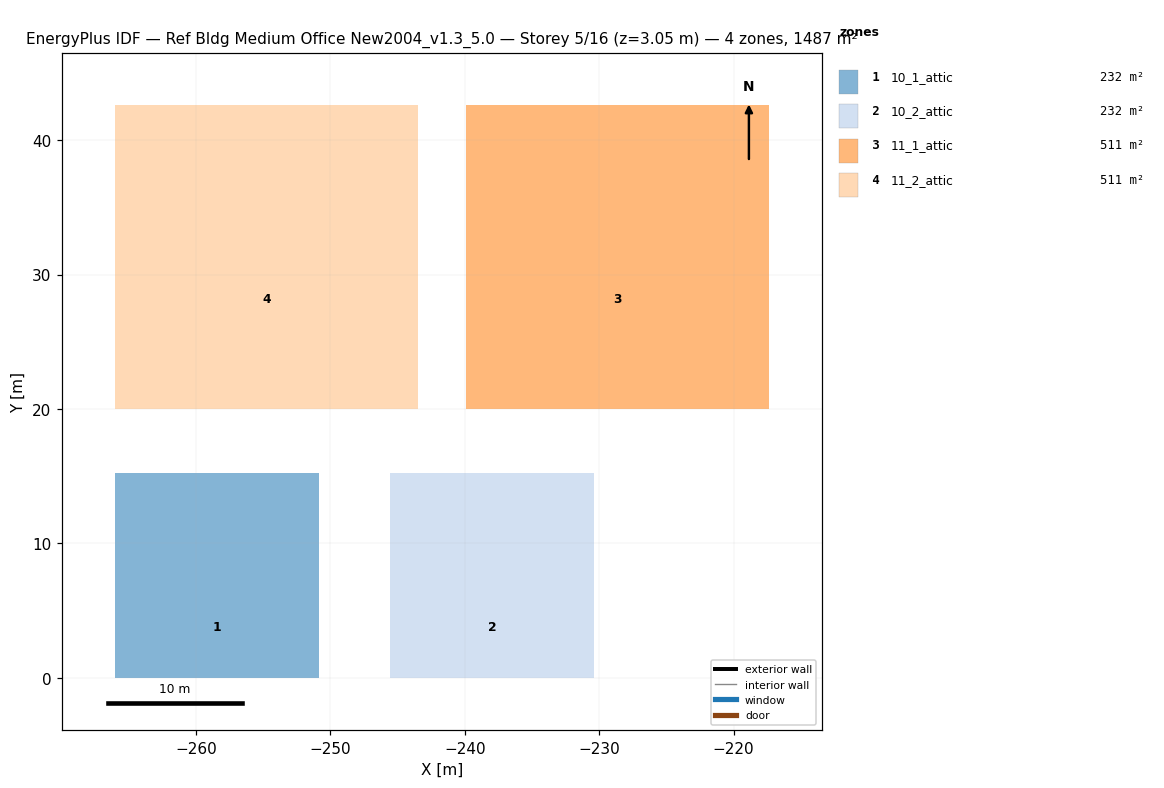
=== STOREY PLAN SPEC (per zone: floor XY polygon, exterior-wall plan segments, windows/doors) ===
zone 1: 10_1_attic  (232.3 m²)
  floor: (-250.82, 7.62) (-250.82, 0.00) (-266.06, 0.00) (-266.06, 7.62)
  floor: (-250.82, 15.24) (-250.82, 7.62) (-266.06, 7.62) (-266.06, 15.24)
zone 2: 10_2_attic  (232.3 m²)
  floor: (-230.36, 7.62) (-230.36, 0.00) (-245.60, 0.00) (-245.60, 7.62)
  floor: (-230.36, 15.24) (-230.36, 7.62) (-245.60, 7.62) (-245.60, 15.24)
zone 3: 11_1_attic  (511.2 m²)
  floor: (-217.34, 36.44) (-217.34, 20.00) (-239.95, 20.00) (-239.95, 36.44)
  floor: (-217.34, 42.61) (-217.34, 36.44) (-239.95, 36.44) (-239.95, 42.61)
zone 4: 11_2_attic  (511.2 m²)
  floor: (-243.45, 36.44) (-243.45, 20.00) (-266.06, 20.00) (-266.06, 36.44)
  floor: (-243.45, 42.61) (-243.45, 36.44) (-266.06, 36.44) (-266.06, 42.61)

=== DERIVED (storey summary) ===
Building: Ref Bldg Medium Office New2004_v1.3_5.0
Storey: 5 of 16  (floor level z = 3.05 m)
Storey gross floor area: 1487.0 m²
Zones on this storey: 4
  - 10_1_attic: floor 232.3 m²
  - 10_2_attic: floor 232.3 m²
  - 11_1_attic: floor 511.2 m²
  - 11_2_attic: floor 511.2 m²
Zone adjacency: (none detected)